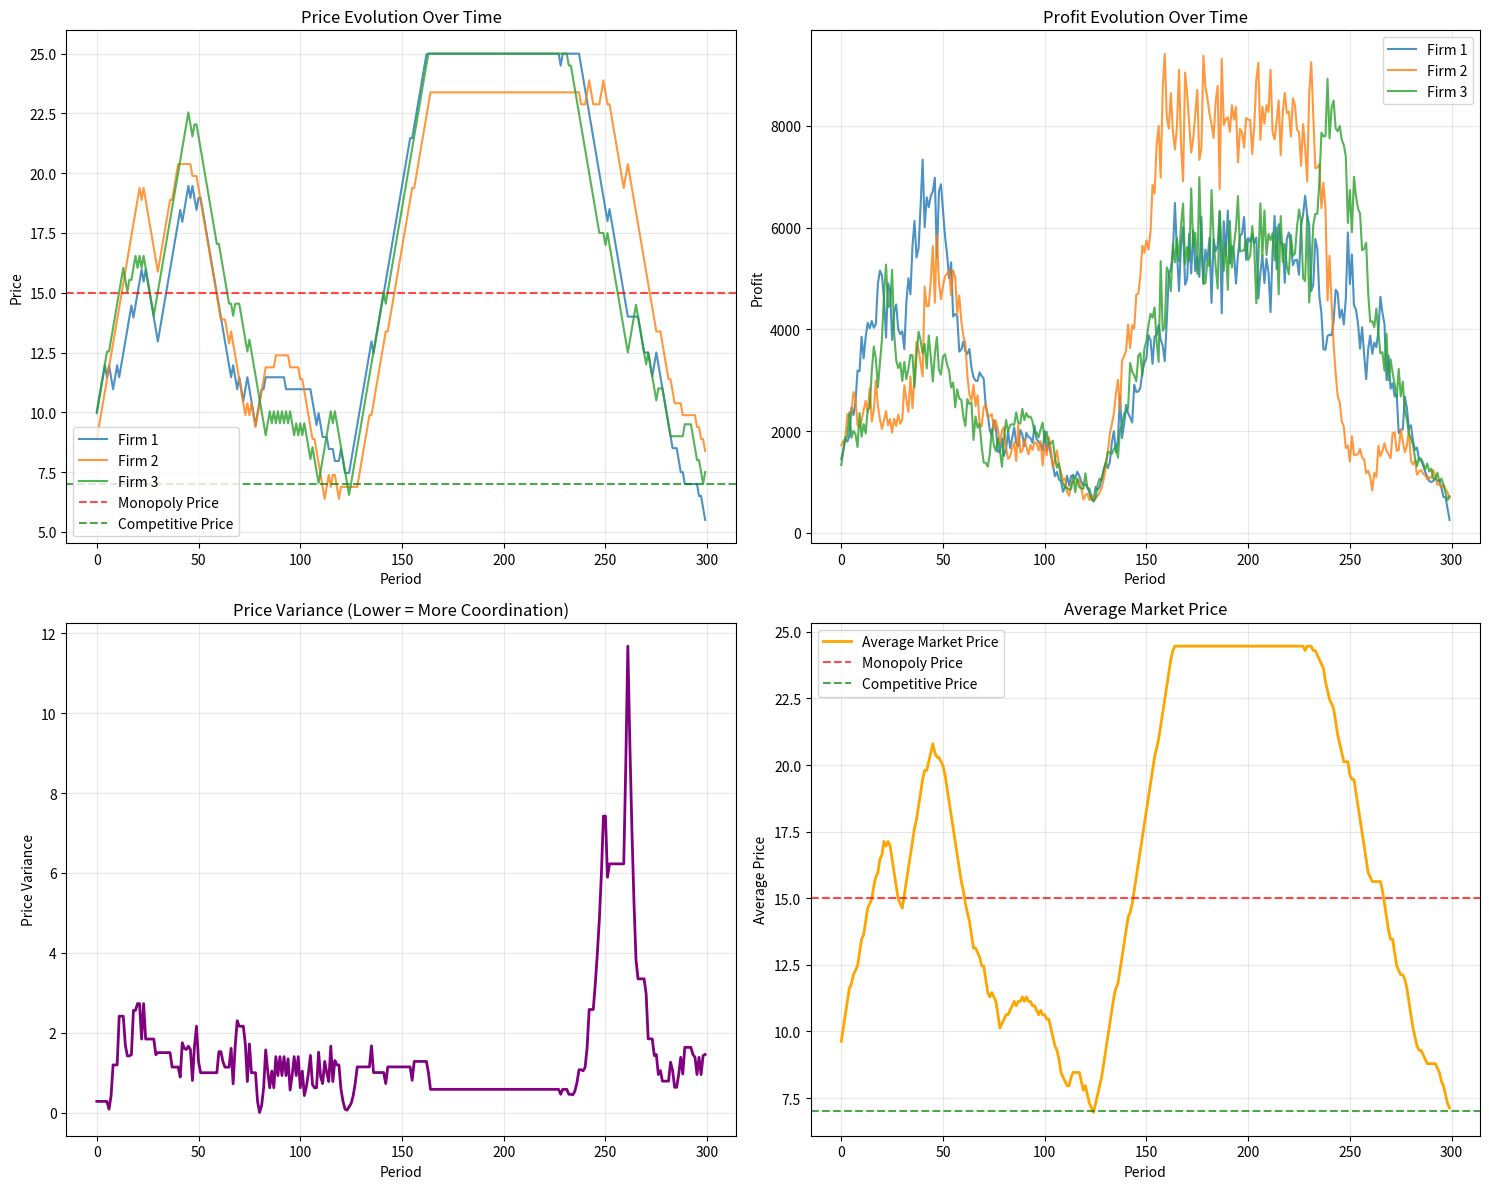

Python code for this plot:
import numpy as np
import matplotlib.pyplot as plt
import random
from dataclasses import dataclass
from typing import List, Tuple
import pandas as pd


@dataclass
class MarketState:
    prices: List[float]
    quantities: List[float]
    profits: List[float]
    market_share: List[float]


class Firm:
    def __init__(self, firm_id: int, initial_price: float,
                 learning_rate: float = 0.1):
        self.firm_id = firm_id
        self.price = initial_price
        self.learning_rate = learning_rate
        self.price_history = [initial_price]
        self.profit_history = []
        self.quantity_history = []

        # Q-learning parameters for algorithmic pricing
        self.q_table = {}  # State-action value table
        self.epsilon = 0.1  # Exploration rate
        self.gamma = 0.9  # Discount factor
        self.last_state = None
        self.last_action = None

        # Price adjustment parameters
        self.min_price = 5.0
        self.max_price = 25.0
        self.price_step = 0.5

    def get_state(self, competitor_prices: List[float],
                  own_profit: float) -> str:
        """Convert market conditions to a discrete state for Q-learning"""
        avg_competitor_price = np.mean(competitor_prices)
        price_diff = self.price - avg_competitor_price
        profit_level = "high" if own_profit > 50 else "medium" if own_profit > 20 else "low"

        if price_diff > 2:
            position = "above"
        elif price_diff < -2:
            position = "below"
        else:
            position = "equal"

        return f"{position}_{profit_level}"

    def get_possible_actions(self) -> List[str]:
        """Define possible pricing actions"""
        return ["increase", "decrease", "maintain"]

    def choose_action(self, state: str) -> str:
        """Choose action using epsilon-greedy strategy"""
        actions = self.get_possible_actions()

        # Initialize Q-values for new states
        if state not in self.q_table:
            self.q_table[state] = {action: 0.0 for action in actions}

        # Epsilon-greedy action selection
        if random.random() < self.epsilon:
            return random.choice(actions)
        else:
            return max(actions, key=lambda a: self.q_table[state][a])

    def update_q_value(self, state: str, action: str, reward: float,
                       next_state: str):
        """Update Q-value using Q-learning algorithm"""
        if state not in self.q_table:
            self.q_table[state] = {a: 0.0 for a in self.get_possible_actions()}
        if next_state not in self.q_table:
            self.q_table[next_state] = {a: 0.0 for a in
                                        self.get_possible_actions()}

        current_q = self.q_table[state][action]
        max_next_q = max(self.q_table[next_state].values())

        # Q-learning update rule
        self.q_table[state][action] = current_q + self.learning_rate * (
                reward + self.gamma * max_next_q - current_q
        )

    def set_price(self, competitor_prices: List[float], own_profit: float,
                  last_profit: float):
        """Set price using algorithmic decision making"""
        current_state = self.get_state(competitor_prices, own_profit)
        action = self.choose_action(current_state)

        # Calculate reward based on profit change
        reward = own_profit - last_profit if last_profit is not None else 0

        # Update Q-value from previous action
        if self.last_state and self.last_action:
            self.update_q_value(self.last_state, self.last_action, reward,
                                current_state)

        # Execute chosen action
        if action == "increase":
            self.price = min(self.max_price, self.price + self.price_step)
        elif action == "decrease":
            self.price = max(self.min_price, self.price - self.price_step)
        # "maintain" keeps price unchanged

        self.price_history.append(self.price)
        self.last_state = current_state
        self.last_action = action


class OligopolyMarket:
    def __init__(self, n_firms: int = 3, market_size: float = 1000):
        self.n_firms = n_firms
        self.market_size = market_size
        self.firms = []

        # Initialize firms with slightly different starting prices
        for i in range(n_firms):
            initial_price = 10 + random.uniform(-2, 2)
            self.firms.append(Firm(i, initial_price))

        self.history = []

    def calculate_demand(self, prices: List[float]) -> List[float]:
        """Calculate demand for each firm using logit model"""
        # Price sensitivity parameter
        beta = 0.3

        # Calculate utilities (higher for lower prices)
        utilities = [-beta * p for p in prices]

        # Add random preference shocks
        utilities = [u + random.gauss(0, 0.1) for u in utilities]

        # Logit probabilities
        exp_utilities = [np.exp(u) for u in utilities]
        sum_exp = sum(exp_utilities)

        market_shares = [exp_u / sum_exp for exp_u in exp_utilities]
        quantities = [share * self.market_size for share in market_shares]

        return quantities

    def calculate_profits(self, prices: List[float], quantities: List[float]) -> \
    List[float]:
        """Calculate profits assuming constant marginal cost"""
        marginal_cost = 5.0  # Same for all firms
        profits = [(p - marginal_cost) * q for p, q in zip(prices, quantities)]
        return profits

    def simulate_period(self) -> MarketState:
        """Simulate one time period"""
        prices = [firm.price for firm in self.firms]
        quantities = self.calculate_demand(prices)
        profits = self.calculate_profits(prices, quantities)
        market_shares = [q / sum(quantities) for q in quantities]

        # Update firm histories
        for i, firm in enumerate(self.firms):
            firm.profit_history.append(profits[i])
            firm.quantity_history.append(quantities[i])

        # Firms update their prices for next period
        for i, firm in enumerate(self.firms):
            competitor_prices = [p for j, p in enumerate(prices) if j != i]
            last_profit = firm.profit_history[-2] if len(
                firm.profit_history) > 1 else None
            firm.set_price(competitor_prices, profits[i], last_profit)

        return MarketState(prices, quantities, profits, market_shares)

    def run_simulation(self, n_periods: int = 200) -> List[MarketState]:
        """Run the full simulation"""
        for period in range(n_periods):
            state = self.simulate_period()
            self.history.append(state)

            # Gradually reduce exploration (epsilon decay)
            for firm in self.firms:
                firm.epsilon = max(0.01, firm.epsilon * 0.995)

        return self.history


def analyze_collusion(market_history: List[MarketState]) -> dict:
    """Analyze the degree of tacit collusion in the market"""
    n_periods = len(market_history)
    n_firms = len(market_history[0].prices)

    # Calculate price convergence
    final_periods = market_history[-50:]  # Last 50 periods
    price_variance = []

    for state in final_periods:
        price_variance.append(np.var(state.prices))

    avg_price_variance = np.mean(price_variance)

    # Calculate average prices over time
    avg_prices_over_time = [np.mean(state.prices) for state in market_history]

    # Monopoly benchmark (theoretical collusive price)
    monopoly_price = 15.0  # Estimated based on demand parameters
    competitive_price = 7.0  # Close to marginal cost

    final_avg_price = np.mean(avg_prices_over_time[-50:])

    # Collusion index (0 = competitive, 1 = monopoly)
    collusion_index = (final_avg_price - competitive_price) / (
                monopoly_price - competitive_price)
    collusion_index = max(0, min(1, collusion_index))

    return {
        'avg_price_variance': avg_price_variance,
        'final_average_price': final_avg_price,
        'collusion_index': collusion_index,
        'monopoly_benchmark': monopoly_price,
        'competitive_benchmark': competitive_price
    }


def plot_simulation_results(market: OligopolyMarket, analysis: dict):
    """Create visualization of simulation results"""
    fig, ((ax1, ax2), (ax3, ax4)) = plt.subplots(2, 2, figsize=(15, 12))

    periods = range(len(market.history))

    # Plot 1: Price evolution
    for i, firm in enumerate(market.firms):
        ax1.plot(periods, firm.price_history[:-1], label=f'Firm {i + 1}',
                 alpha=0.8)

    ax1.axhline(y=analysis['monopoly_benchmark'], color='red', linestyle='--',
                label='Monopoly Price', alpha=0.7)
    ax1.axhline(y=analysis['competitive_benchmark'], color='green',
                linestyle='--',
                label='Competitive Price', alpha=0.7)
    ax1.set_xlabel('Period')
    ax1.set_ylabel('Price')
    ax1.set_title('Price Evolution Over Time')
    ax1.legend()
    ax1.grid(True, alpha=0.3)

    # Plot 2: Profit evolution
    for i, firm in enumerate(market.firms):
        ax2.plot(periods, firm.profit_history, label=f'Firm {i + 1}', alpha=0.8)

    ax2.set_xlabel('Period')
    ax2.set_ylabel('Profit')
    ax2.set_title('Profit Evolution Over Time')
    ax2.legend()
    ax2.grid(True, alpha=0.3)

    # Plot 3: Price variance (measure of coordination)
    price_variance = [np.var(state.prices) for state in market.history]
    ax3.plot(periods, price_variance, color='purple', linewidth=2)
    ax3.set_xlabel('Period')
    ax3.set_ylabel('Price Variance')
    ax3.set_title('Price Variance (Lower = More Coordination)')
    ax3.grid(True, alpha=0.3)

    # Plot 4: Market concentration
    avg_prices = [np.mean(state.prices) for state in market.history]
    ax4.plot(periods, avg_prices, color='orange', linewidth=2,
             label='Average Market Price')
    ax4.axhline(y=analysis['monopoly_benchmark'], color='red', linestyle='--',
                label='Monopoly Price', alpha=0.7)
    ax4.axhline(y=analysis['competitive_benchmark'], color='green',
                linestyle='--',
                label='Competitive Price', alpha=0.7)
    ax4.set_xlabel('Period')
    ax4.set_ylabel('Average Price')
    ax4.set_title('Average Market Price')
    ax4.legend()
    ax4.grid(True, alpha=0.3)

    plt.tight_layout()
    plt.show()


# Run the simulation
def main():
    print("Oligopoly Algorithmic Pricing Simulation")
    print("=" * 50)

    # Create market with 3 firms
    market = OligopolyMarket(n_firms=3, market_size=1000)

    print("Running simulation...")
    history = market.run_simulation(n_periods=300)

    # Analyze results
    analysis = analyze_collusion(history)

    print("\nSimulation Results:")
    print(f"Final Average Price: ${analysis['final_average_price']:.2f}")
    print(f"Competitive Benchmark: ${analysis['competitive_benchmark']:.2f}")
    print(f"Monopoly Benchmark: ${analysis['monopoly_benchmark']:.2f}")
    print(
        f"Collusion Index: {analysis['collusion_index']:.3f} (0=competitive, 1=monopoly)")
    print(
        f"Price Variance (final periods): {analysis['avg_price_variance']:.3f}")

    # Show final Q-tables (learning outcomes)
    print("\nLearned Pricing Strategies (Q-tables):")
    for i, firm in enumerate(market.firms):
        print(f"\nFirm {i + 1} Q-table (top 5 states):")
        sorted_states = sorted(firm.q_table.items(),
                               key=lambda x: max(x[1].values()), reverse=True)[
                        :5]
        for state, actions in sorted_states:
            best_action = max(actions, key=actions.get)
            print(
                f"  {state}: {best_action} (Q-value: {actions[best_action]:.2f})")

    # Create visualizations
    plot_simulation_results(market, analysis)

    return market, analysis


if __name__ == "__main__":
    market, analysis = main()